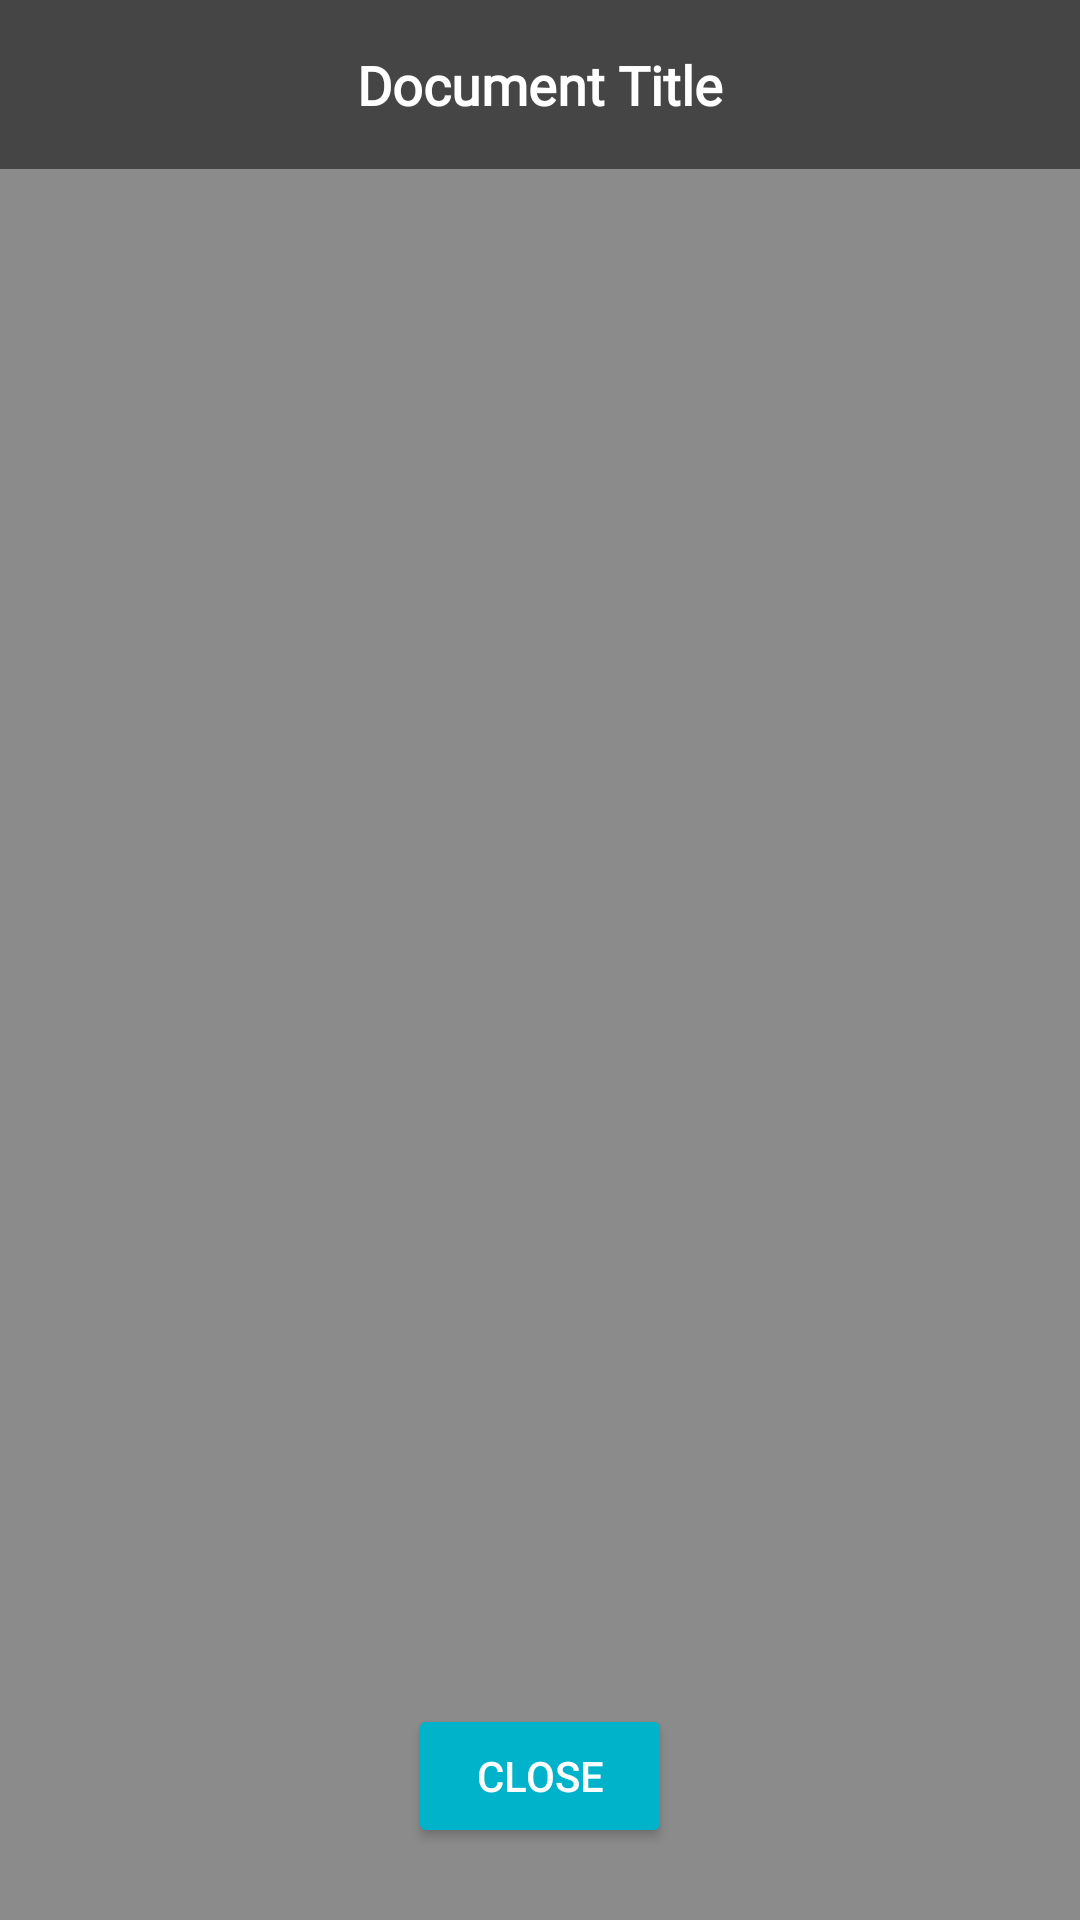

Produce the Android XML layout that renders to this screen, including the resource entries it uses.
<!-- AndroidManifest.xml: application theme Theme.Zenith -->
<!-- res/layout/dialog_image_viewer.xml -->
<?xml version="1.0" encoding="utf-8"?>
<RelativeLayout xmlns:android="http://schemas.android.com/apk/res/android"
    android:layout_width="match_parent"
    android:layout_height="match_parent"
    android:background="#74000000">

    <ImageView
    android:id="@+id/dialog_image_view"
    android:layout_width="match_parent"
    android:layout_height="match_parent"
    android:layout_centerInParent="true"
    android:adjustViewBounds="true"
    android:scaleType="fitCenter"
    android:src="@drawable/ic_launcher_background"
    android:contentDescription="Document Fullscreen" />

    <TextView
        android:id="@+id/dialog_document_title"
        android:layout_width="match_parent"
        android:layout_height="wrap_content"
        android:background="#80000000"
        android:padding="16dp"
        android:text="Document Title"
        android:textColor="@android:color/white"
        android:textSize="18sp"
        android:textStyle="bold"
        android:gravity="center"
        android:layout_alignParentTop="true"
        android:fontFamily="@font/inter"/>

    <Button
        android:id="@+id/dialog_close_button"
        android:layout_width="wrap_content"
        android:layout_height="wrap_content"
        android:layout_alignParentBottom="true"
        android:layout_centerHorizontal="true"
        android:layout_margin="24dp"
        android:backgroundTint="@color/moonstone"
        android:text="Close"
        android:textColor="@android:color/white" />

</RelativeLayout>
<!-- resources referenced by this layout -->
<resources>
  <color name="moonstone">#FF00B2CA</color>
  <style name="Theme.Zenith" parent="Theme.MaterialComponents.Light.NoActionBar">
          
          <item name="colorPrimary">@color/moonstone</item>
          <item name="colorPrimaryVariant">@color/caribbean</item>
          <item name="colorOnPrimary">@color/coral</item>
          
          <item name="colorSecondary">@color/coral</item>
          <item name="colorSecondaryVariant">@color/tangerine</item>
          <item name="colorOnSecondary">@color/moonstone</item>
          
          <item name="android:statusBarColor">?attr/colorPrimaryVariant</item>
          
      </style>
  <color name="caribbean">#FF006D77</color>
  <color name="coral">#FFFF7B54</color>
  <color name="tangerine">#FFFF9576</color>
</resources>
